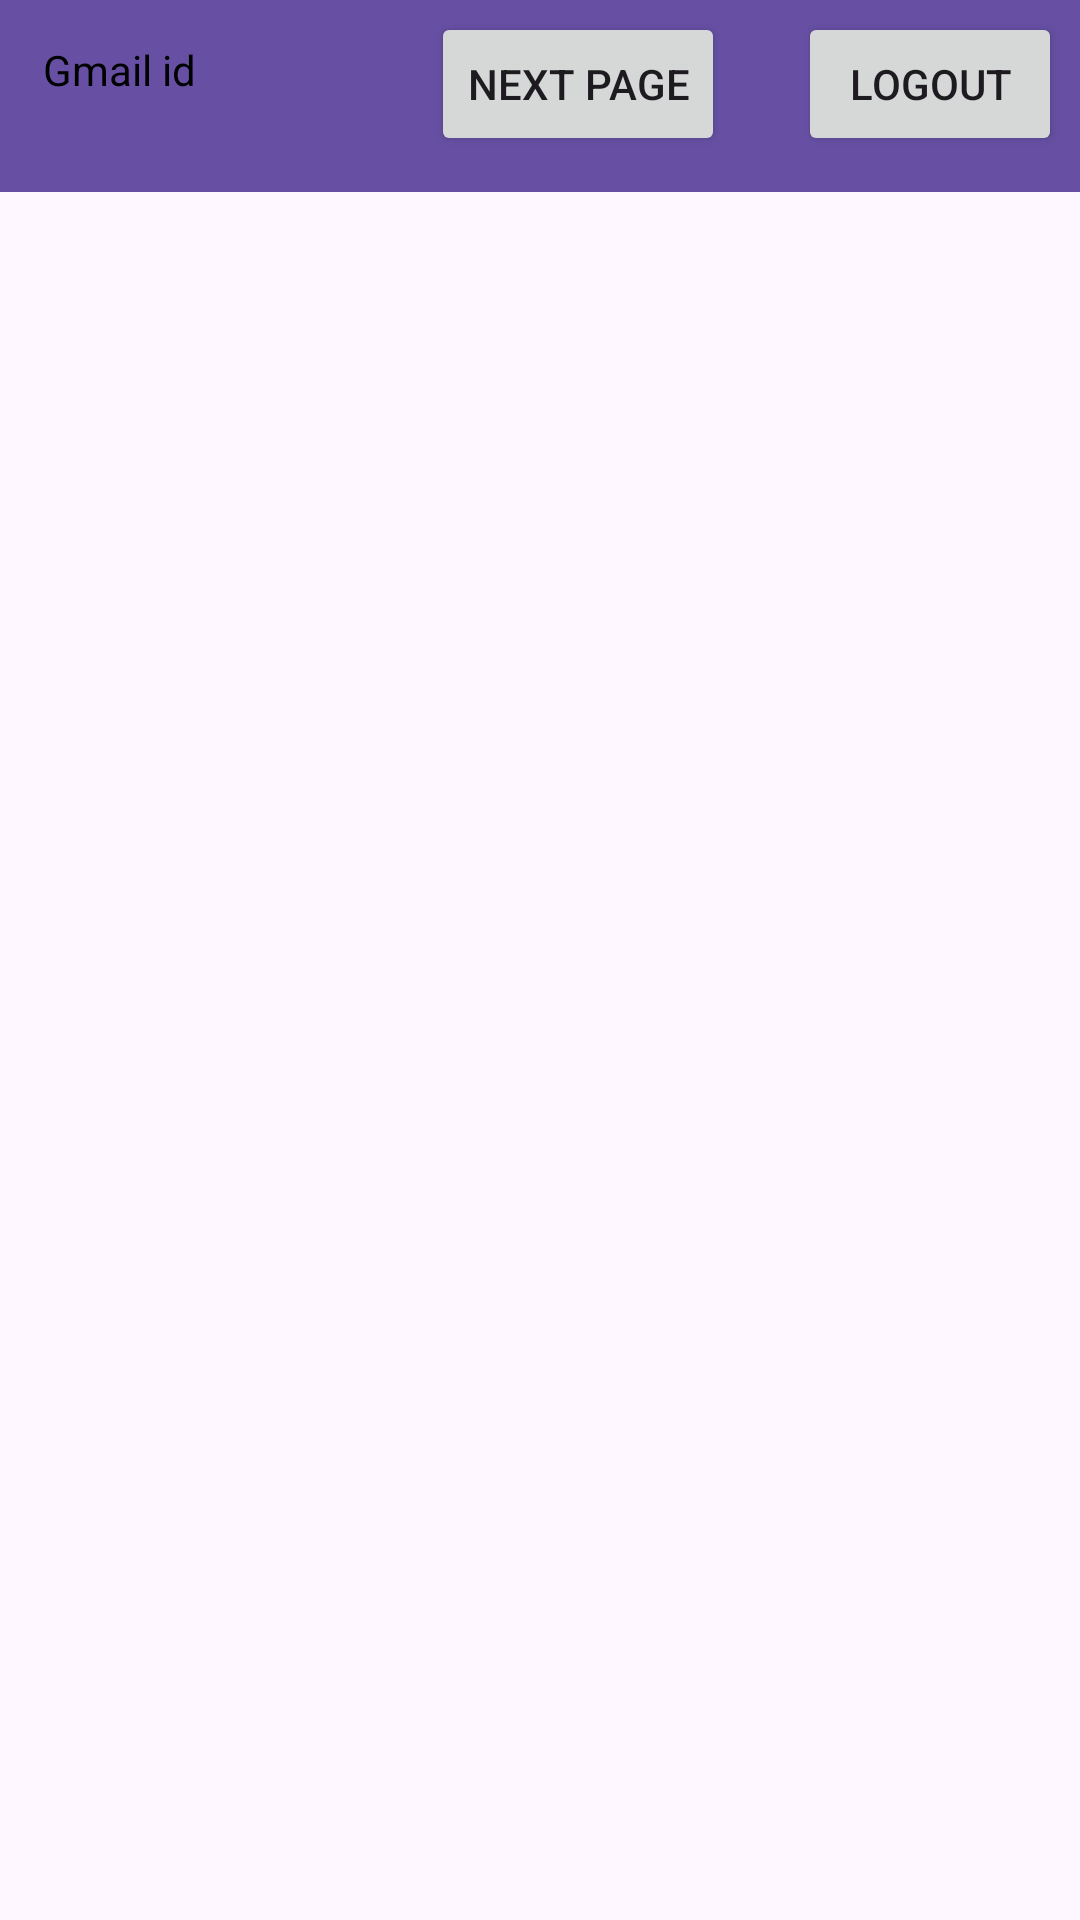

This screen was rendered from an Android layout file. Write that file and the resources it references.
<!-- AndroidManifest.xml: application theme Theme.App1 -->
<!-- res/layout/activity_rv_products.xml -->
<?xml version="1.0" encoding="utf-8"?>
<RelativeLayout xmlns:android="http://schemas.android.com/apk/res/android"
    xmlns:app="http://schemas.android.com/apk/res-auto"
    xmlns:tools="http://schemas.android.com/tools"
    android:id="@+id/main"
    android:layout_width="match_parent"
    android:layout_height="match_parent"
    tools:context=".RvProducts">

    <androidx.appcompat.widget.Toolbar
        android:layout_width="match_parent"
        android:layout_height="wrap_content"
        android:background="?attr/colorPrimary"
        android:minHeight="?attr/actionBarSize"
        android:theme="?attr/actionBarTheme" />

    <androidx.constraintlayout.widget.ConstraintLayout
        android:layout_width="match_parent"
        android:layout_height="match_parent">

        <Button
            android:id="@+id/usrLogout"
            android:layout_width="wrap_content"
            android:layout_height="wrap_content"
            android:text="@string/logout"
            app:layout_constraintBottom_toBottomOf="parent"
            app:layout_constraintEnd_toEndOf="parent"
            app:layout_constraintHorizontal_bias="0.978"
            app:layout_constraintStart_toStartOf="parent"
            app:layout_constraintTop_toTopOf="parent"
            app:layout_constraintVertical_bias="0.007" />

        <TextView
            android:id="@+id/ViewUserId"
            android:layout_width="wrap_content"
            android:layout_height="wrap_content"
            android:text="@string/gmailId"
            android:textColor="@color/black"
            app:layout_constraintBottom_toBottomOf="parent"
            app:layout_constraintEnd_toEndOf="parent"
            app:layout_constraintHorizontal_bias="0.046"
            app:layout_constraintStart_toStartOf="parent"
            app:layout_constraintTop_toTopOf="parent"
            app:layout_constraintVertical_bias="0.022" />

        <Button
            android:id="@+id/btn_next_page"
            android:layout_width="wrap_content"
            android:layout_height="wrap_content"
            android:text="@string/next_page"
            app:layout_constraintBottom_toBottomOf="parent"
            app:layout_constraintEnd_toEndOf="parent"
            app:layout_constraintHorizontal_bias="0.548"
            app:layout_constraintStart_toStartOf="parent"
            app:layout_constraintTop_toTopOf="parent"
            app:layout_constraintVertical_bias="0.007" />

    </androidx.constraintlayout.widget.ConstraintLayout>

    <androidx.recyclerview.widget.RecyclerView
        android:id="@+id/rvProducts"
        android:layout_width="match_parent"
        android:layout_height="wrap_content"
        android:layout_alignParentStart="true"
        android:layout_alignParentTop="true"
        android:layout_alignParentEnd="true"
        android:layout_marginStart="2dp"
        android:layout_marginTop="72dp"
        android:layout_marginEnd="-2dp" />
</RelativeLayout>
<!-- resources referenced by this layout -->
<resources>
  <string name="gmailId">Gmail id</string>
  <string name="logout">Logout</string>
  <string name="next_page">Next Page</string>
  <style name="Theme.App1" parent="Base.Theme.App1" />
  <style name="Base.Theme.App1" parent="Theme.Material3.DayNight.NoActionBar">
          
          
      </style>
  <!-- not gathered from this repository: default colours our renderer supplied (Android Studio template values) -->
  <color name="black">#FF000000</color>
</resources>
